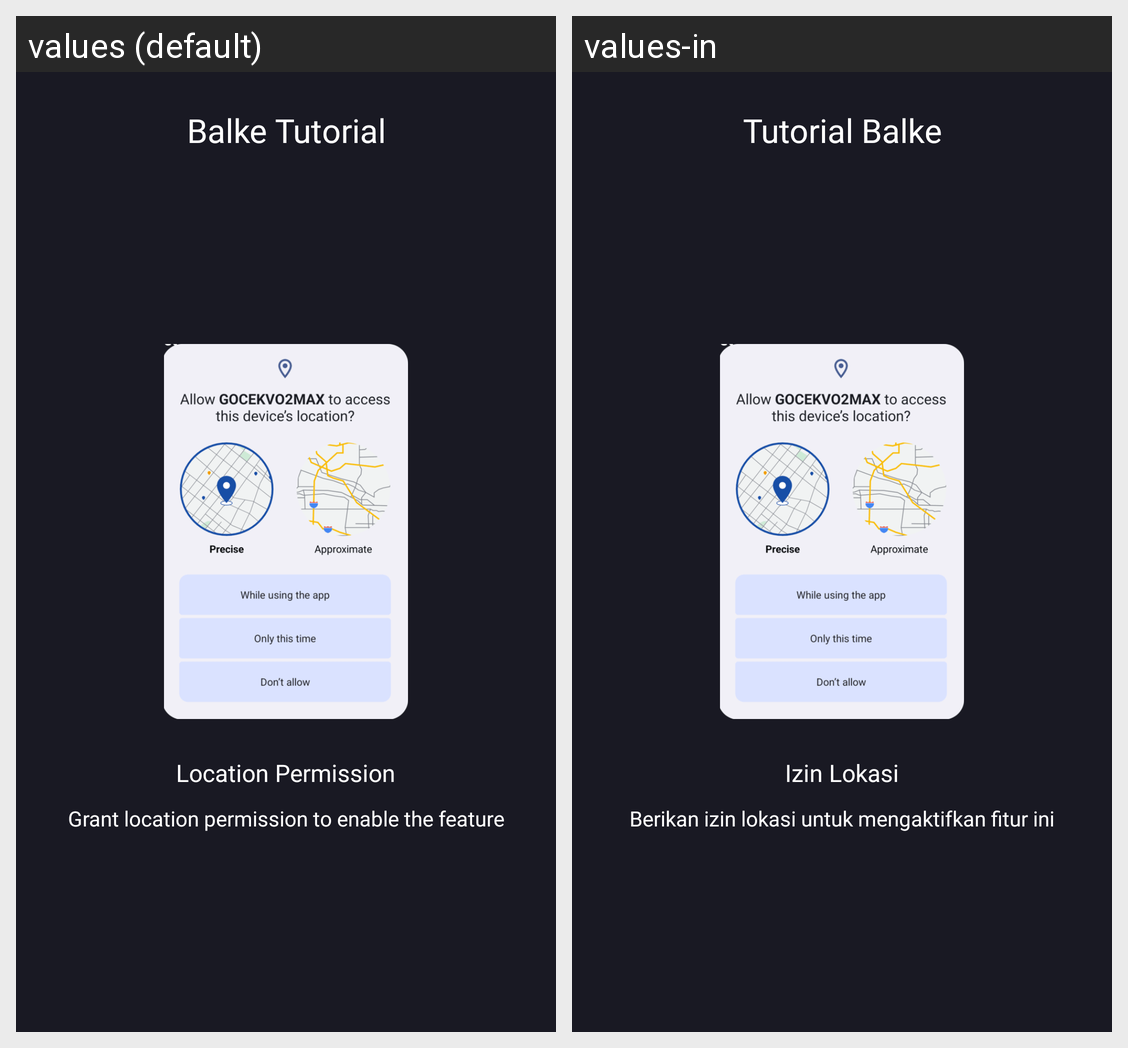

This grid shows one Android layout under two languages. Give, for every string resource on the screen, its name, the default text and each shown locale's text.
Android screen res/layout/tutorial_balke_3.xml rendered under 2 locales, left to right: values (default), values-in. Device: Nexus 5 (rendered at 1080×1920; each locale shown at half size, 540×960, under a caption strip naming it); theme Theme.GoCekVO2MAX.
Strings drawn on this screen, with the default value and each locale's value (text and hints the layout hard-codes, and strings that could not be matched under every locale, appear in the picture but are not listed):

balke_tutorial
  values: Balke Tutorial
  values-in: Tutorial Balke

location_permission
  values: Location Permission
  values-in: Izin Lokasi

grant_location_permission_to_enable_the_feature
  values: Grant location permission to enable the feature
  values-in: Berikan izin lokasi untuk mengaktifkan fitur ini
